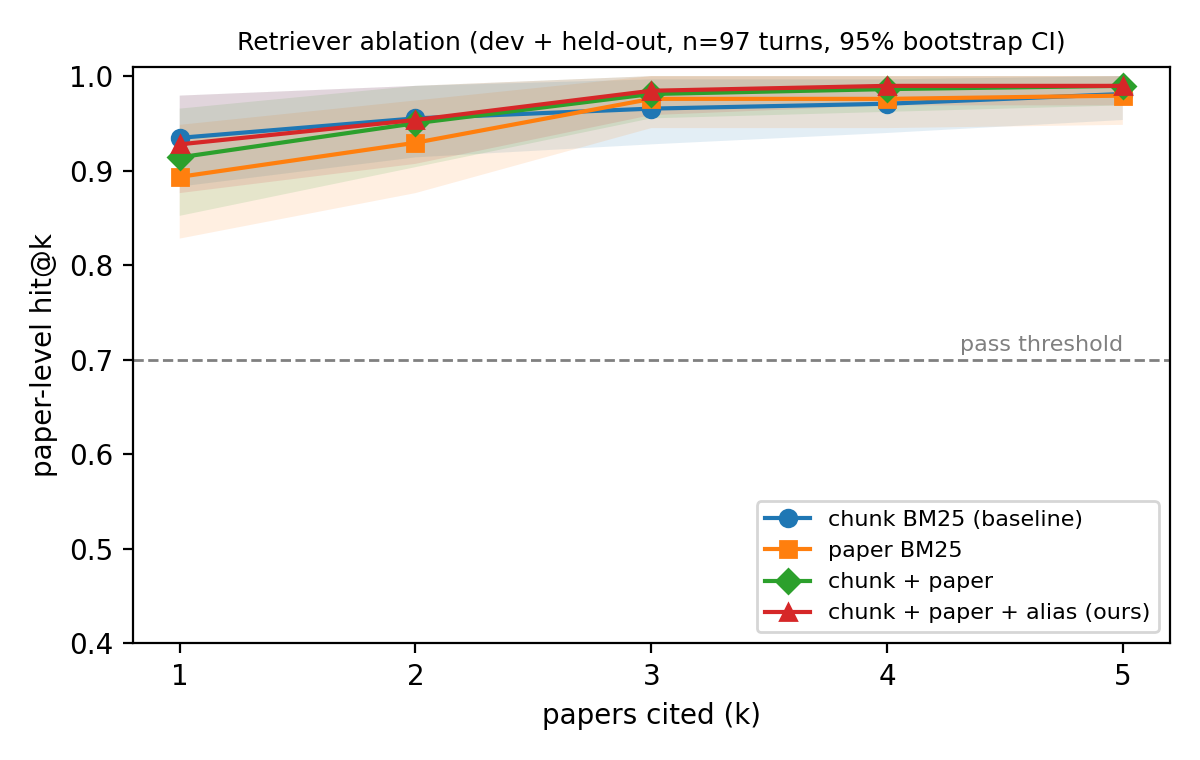

The file beside this chart, header and first rows:
variant, k, dev, heldout, all, ci_lo, ci_hi, n
chunk BM25 (baseline), 1, 0.9333, 0.9351, 0.9347, 0.8832, 0.9794, 97
chunk BM25 (baseline), 2, 0.9833, 0.9481, 0.9553, 0.9141, 0.9897, 97
chunk BM25 (baseline), 3, 0.9833, 0.961, 0.9656, 0.9278, 0.9966, 97
chunk BM25 (baseline), 4, 0.9833, 0.9675, 0.9708, 0.9399, 0.9966, 97
chunk BM25 (baseline), 5, 0.9833, 0.9805, 0.9811, 0.9536, 1.0, 97
paper BM25, 1, 0.7833, 0.9221, 0.8935, 0.8282, 0.9485, 97
paper BM25, 2, 0.8833, 0.9416, 0.9296, 0.8763, 0.9742, 97
paper BM25, 3, 0.9833, 0.974, 0.9759, 0.945, 1.0, 97
paper BM25, 4, 0.9833, 0.974, 0.9759, 0.945, 1.0, 97
paper BM25, 5, 1.0, 0.974, 0.9794, 0.9485, 1.0, 97
chunk + paper, 1, 0.8833, 0.9221, 0.9141, 0.8522, 0.9656, 97
chunk + paper, 2, 0.9333, 0.9545, 0.9502, 0.9037, 0.9897, 97
chunk + paper, 3, 0.9833, 0.9805, 0.9811, 0.9553, 1.0, 97
chunk + paper, 4, 0.9833, 0.987, 0.9863, 0.9622, 1.0, 97
chunk + paper, 5, 1.0, 0.987, 0.9897, 0.9691, 1.0, 97
chunk + paper + alias (ours), 1, 0.95, 0.9221, 0.9278, 0.8763, 0.9794, 97
chunk + paper + alias (ours), 2, 0.95, 0.9545, 0.9536, 0.9072, 0.9897, 97
chunk + paper + alias (ours), 3, 1.0, 0.9805, 0.9845, 0.9588, 1.0, 97
chunk + paper + alias (ours), 4, 1.0, 0.987, 0.9897, 0.9691, 1.0, 97
chunk + paper + alias (ours), 5, 1.0, 0.987, 0.9897, 0.9691, 1.0, 97
